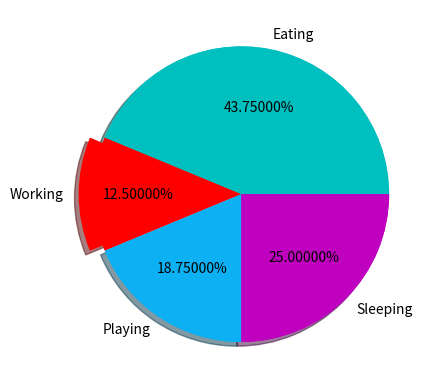

Write Python code to recreate this figure.
import matplotlib.pyplot as plt 

days = [1,2,3,4,5]

Eating = [1,2,6,7]
Working = [4,5,6,2]
Playing = [4,5,3,2]
Sleeping = [6,5,6,2]

slices = [7,2,3,4]
activities = ['Eating', 'Working', 'Playing', 'Sleeping']
colors = ['c', 'r', '#0db0f3', 'm']

plt.pie (slices,
        labels=activities,
        colors=colors,
        shadow= True,
        explode=(0,0.1,0,0),
        autopct='%1.5f%%')




plt.pie(slices, colors=colors)
plt.show()